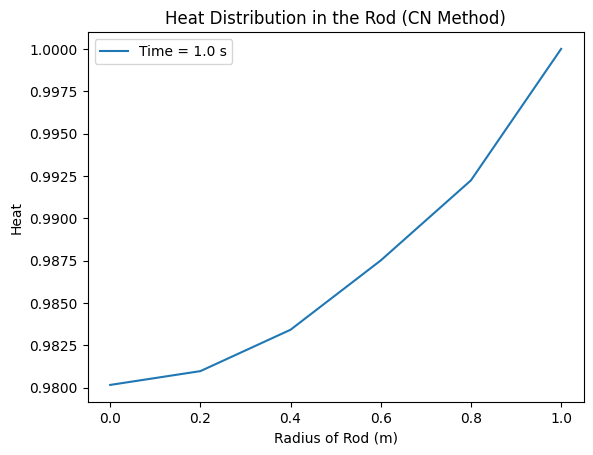
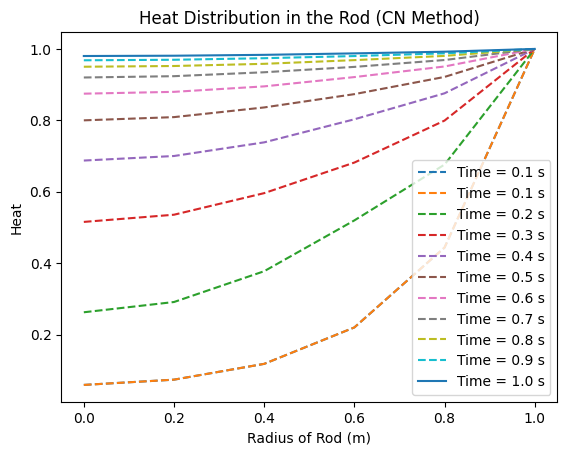

Here is the Python script that generated these plots, in order:
# Matthew Athanasopoulos - 20976490

import numpy as np
from scipy.linalg import lu_factor, lu_solve
import matplotlib.pyplot as plt
import matplotlib as mpl
mpl.rcdefaults()

# Defining the number of nodes and boudaries (r)
dr, r_start, r_end = 0.2, 0, 1
r_nodes = int((r_end - r_start)/dr + 1)
r_vals = np.linspace(r_start, r_end, r_nodes)
n = r_nodes - 1  # Internal nodes

# Define the Right Boundary
u_right, u_init = 1, 0

# Defining the number of nodes and boudaries (t)
dt, t_start, t_end = 0.1, 0, 1.0
t_nodes = int((t_end - t_start)/dt + 1)
t_vals = np.linspace(t_start, t_end, t_nodes)

# Defining Lambda
lam = dt/(2*dr**2)

# Construct the U Matrix with the initial and boundary conditions
U = np.zeros((t_nodes, r_nodes))
U[0, 1:-1] = u_init
U[:, -1] = u_right

# Construct the vector for U_i+1 (U_1) and apply the Derivative Boundary Conidition
U_1 = np.ones(n - 1)
U_1[1:] *= -lam*(1 + dr/(2*r_vals[1:-2]))
U_1[0] = -2*lam

# Construct the vector for U_i-1 (U_N1)
U_N1 = np.ones(n - 1) * -lam*(1 - dr/(2*r_vals[1:-1]))

# Construct the A Matrix with our 3 components
A = np.diag(np.ones(n) * (1 + 2*lam)) + np.diag(U_1, 1) + np.diag(U_N1, -1)

# Initialize first row of A matrix with forward difference
A[0, :] = 0  # Zero out the row
A[0, 0] = 3
A[0, 1] = -4
A[0, 2] = 1

# Perform LU decomposition on matrix A
LU, PIV = lu_factor(A)

# Iterate over each time step to compute the solution
for l in range(t_nodes - 1):

    # Initialize the vector B for the current time step
    B = np.zeros(n)

    # Apply boundary conditions
    B[0] = -U[l, 2] + 4 * U[l, 1] - 3 * U[l, 0]  # Left boundary condition
    B[-1] = (
        2 * lam * (1 + dr / (2 * r_vals[-2])) * u_right
        + (1 - 2 * lam) * U[l, -1]
        + lam * (1 - dr / (2 * r_vals[-2])) * U[l, -2]
    )  # Right boundary condition

    # Populate the remaining elements of B
    for i in range(1, r_nodes - 2):
        ri = r_vals[i]  # Current r value
        B[i] = (
            lam * (1 + dr / (2 * ri)) * U[l, i + 1]
            + (1 - 2 * lam) * U[l, i]
            + lam * (1 - dr / (2 * ri)) * U[l, i - 1]
        )  # Equation for inner nodes

    # Solve the system using LU decomposition and update the U matrix
    U[l + 1, :-1] = lu_solve((LU, PIV), B)

# Plot the final distribution
plt.plot(r_vals, U[-1, :], "-", label=f"Time = {t_vals[-1]:.1f} s")
plt.legend()
plt.xlabel("Radius of Rod (m)")
plt.ylabel("Heat")
plt.title("Heat Distribution in the Rod (CN Method)")
plt.show()

# Start a new figure
plt.figure()

# Select 10 evenly spaced time indices
indices = np.linspace(1, t_nodes - 2, 10, dtype=int)

# Plot intermediate time distributions
for i in indices:
    plt.plot(r_vals, U[i, :], "--", label=f"Time = {t_vals[i]:.1f} s")

# Plot the final time distribution
plt.plot(r_vals, U[-1, :], "-", label=f"Time = {t_vals[-1]:.1f} s")

# Show the plot
plt.legend()
plt.xlabel("Radius of Rod (m)")
plt.ylabel("Heat")
plt.title("Heat Distribution in the Rod (CN Method)")
plt.show()
